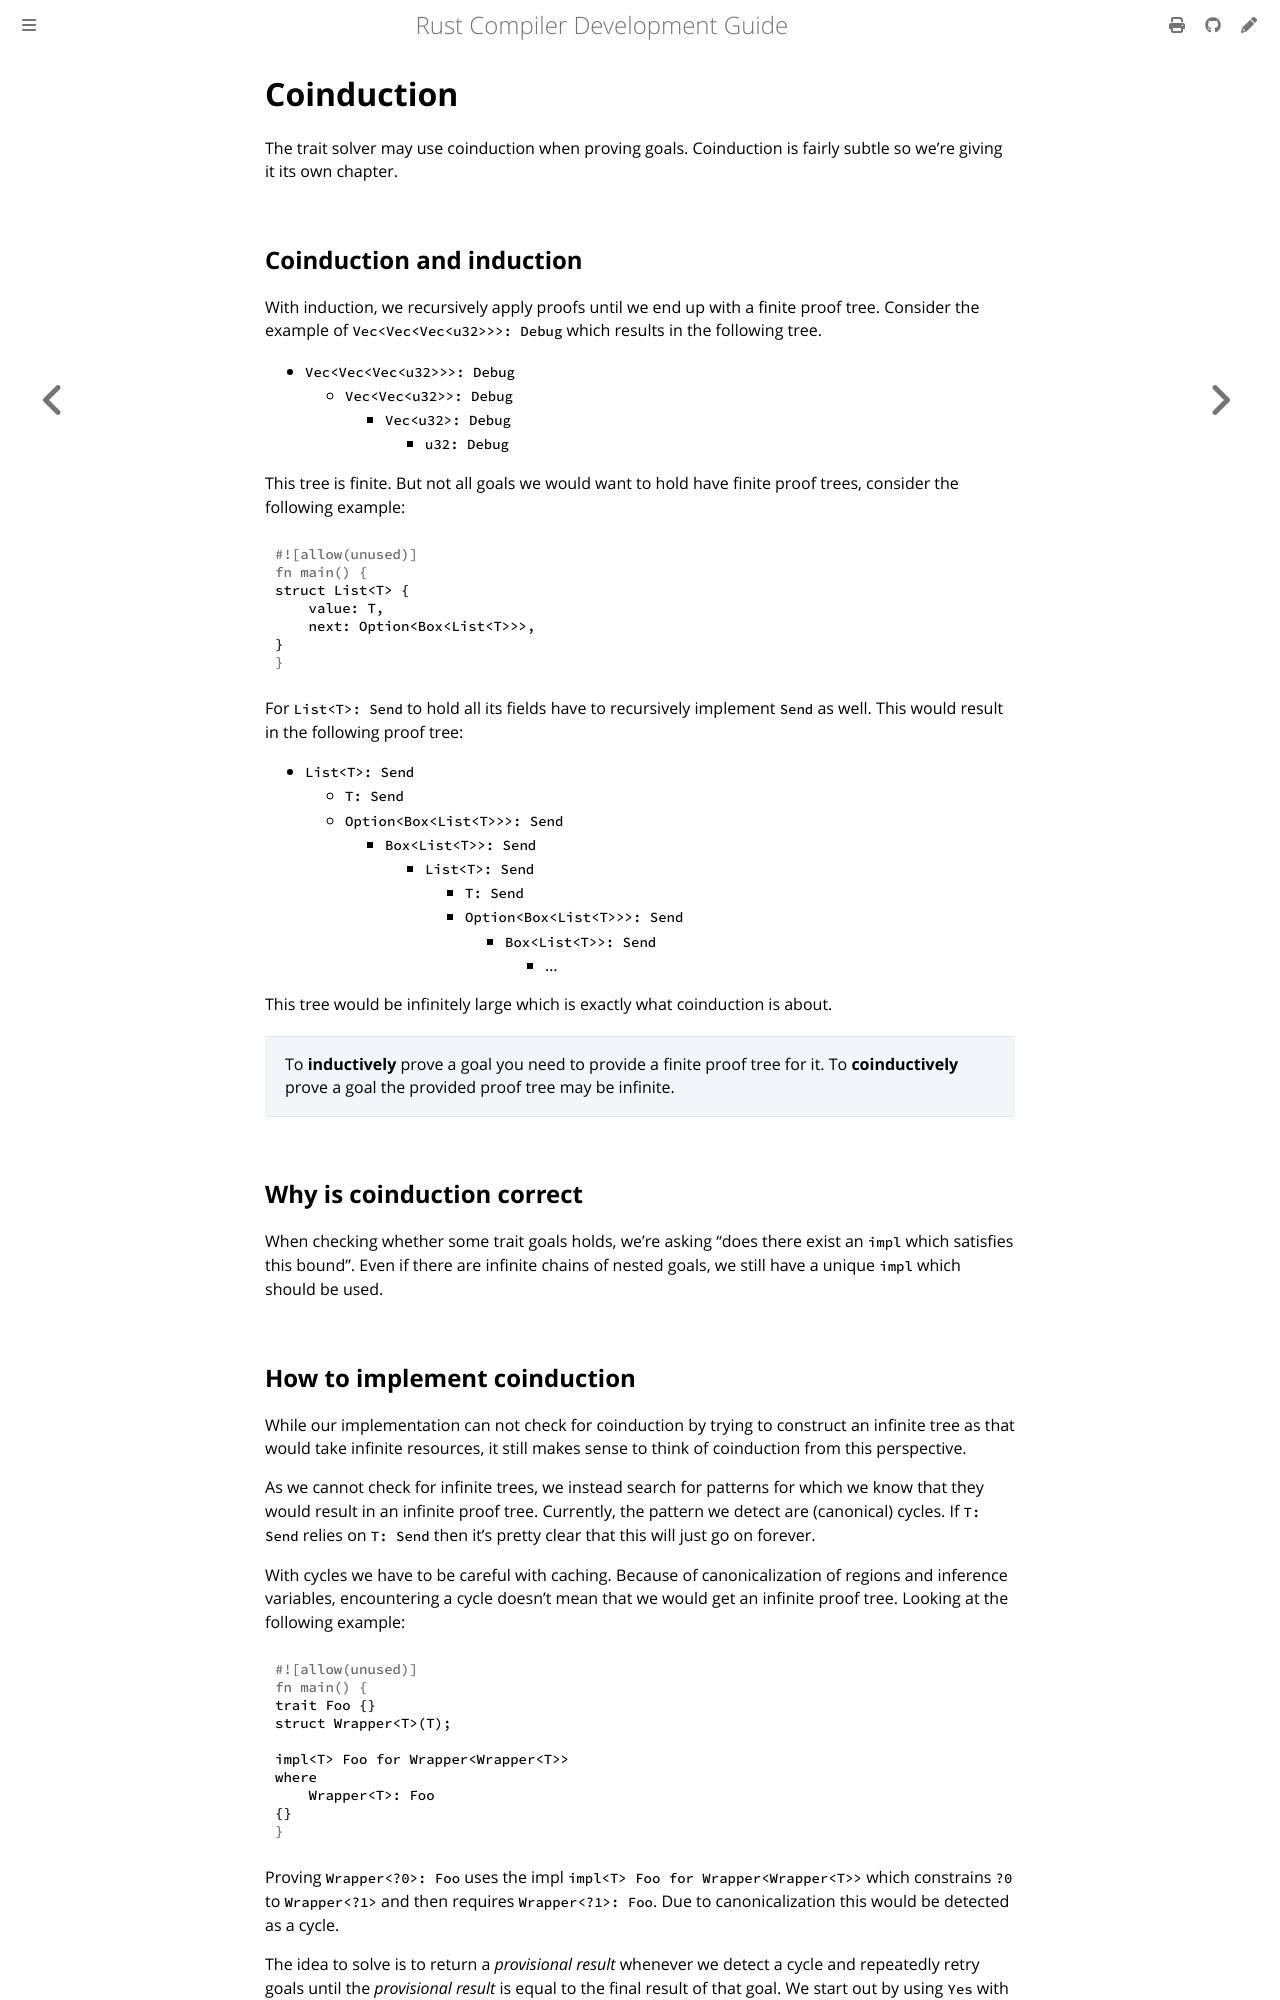

repository: rust-lang/rustc-dev-guide · page: solve/coinduction.html · generator: mdbook

# Coinduction

The trait solver may use coinduction when proving goals.
Coinduction is fairly subtle so we're giving it its own chapter.

## Coinduction and induction

With induction, we recursively apply proofs until we end up with a finite proof tree.
Consider the example of `Vec<Vec<Vec<u32>>>: Debug` which results in the following tree.

- `Vec<Vec<Vec<u32>>>: Debug`
    - `Vec<Vec<u32>>: Debug`
        - `Vec<u32>: Debug`
            - `u32: Debug`

This tree is finite.
But not all goals we would want to hold have finite proof trees,
consider the following example:

```rust
struct List<T> {
    value: T,
    next: Option<Box<List<T>>>,
}
```

For `List<T>: Send` to hold all its fields have to recursively implement `Send` as well.
This would result in the following proof tree:

- `List<T>: Send`
    - `T: Send`
    - `Option<Box<List<T>>>: Send`
        - `Box<List<T>>: Send`
            - `List<T>: Send`
                - `T: Send`
                - `Option<Box<List<T>>>: Send`
                    - `Box<List<T>>: Send`
                        - ...

This tree would be infinitely large which is exactly what coinduction is about.

> To **inductively** prove a goal you need to provide a finite proof tree for it.
> To **coinductively** prove a goal the provided proof tree may be infinite.

## Why is coinduction correct

When checking whether some trait goals holds, we're asking "does there exist an `impl`
which satisfies this bound".
Even if there are infinite chains of nested goals, we still have a
unique `impl` which should be used.

## How to implement coinduction

While our implementation can not check for coinduction by trying to construct an infinite
tree as that would take infinite resources, it still makes sense to think of coinduction
from this perspective.

As we cannot check for infinite trees, we instead search for patterns for which we know that
they would result in an infinite proof tree.
Currently, the pattern we detect are (canonical) cycles.
If `T: Send` relies on `T: Send` then it's pretty clear that this will just go on forever.

With cycles we have to be careful with caching.
Because of canonicalization of regions and
inference variables, encountering a cycle doesn't mean that we would get an infinite proof tree.
Looking at the following example:
```rust
trait Foo {}
struct Wrapper<T>(T);

impl<T> Foo for Wrapper<Wrapper<T>>
where
    Wrapper<T>: Foo
{}
```
Proving `Wrapper<?0>: Foo` uses the impl `impl<T> Foo for Wrapper<Wrapper<T>>` which constrains
`?0` to `Wrapper<?1>` and then requires `Wrapper<?1>: Foo`.
Due to canonicalization this would be detected as a cycle.

The idea to solve is to return a *provisional result* whenever we detect a cycle and repeatedly
retry goals until the *provisional result* is equal to the final result of that goal.
We start out by using `Yes` with no constraints as the result and then update it to the result of
the previous iteration whenever we have to rerun.

TODO: elaborate here.
We use the same approach as chalk for coinductive cycles.
Note that the treatment for inductive cycles currently differs by simply returning `Overflow`.
See [the relevant chapters][chalk] in the chalk book.

[chalk]: https://rust-lang.github.io/chalk/book/recursive/inductive_cycles.html
